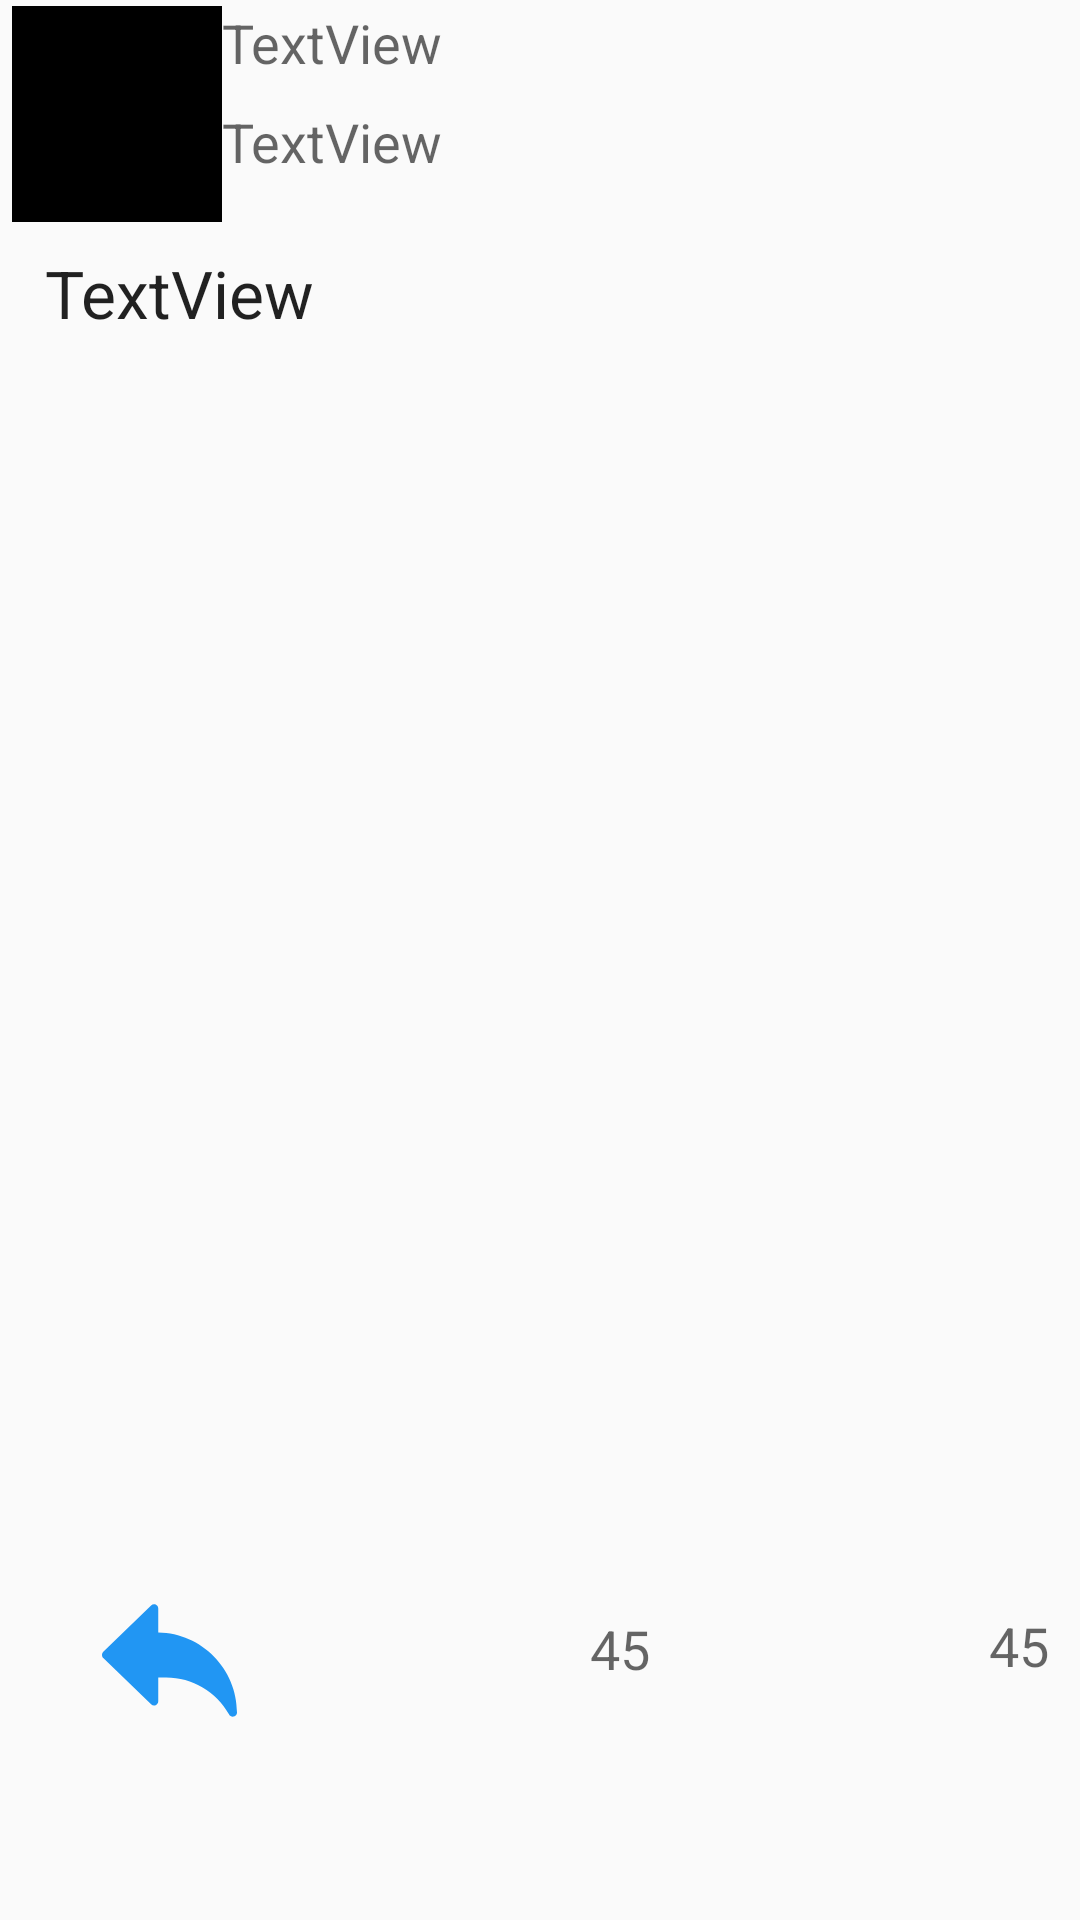

Layout XML and referenced resources for this Android screen:
<!-- AndroidManifest.xml: application theme AppTheme -->
<!-- res/layout/activity_tweetdetailview.xml -->
<?xml version="1.0" encoding="utf-8"?>
<android.support.constraint.ConstraintLayout
    xmlns:android="http://schemas.android.com/apk/res/android"
    xmlns:app="http://schemas.android.com/apk/res-auto"
    xmlns:tools="http://schemas.android.com/tools"
    android:layout_width="match_parent"
    android:layout_height="match_parent">

    <ImageView
        android:id="@+id/ivProfileImage"
        android:layout_width="70dp"
        android:layout_height="72dp"
        android:layout_marginStart="4dp"
        android:layout_marginTop="2dp"
        app:layout_constraintStart_toStartOf="parent"
        app:layout_constraintTop_toTopOf="parent"
        app:srcCompat="@android:color/black" />

    <TextView
        android:id="@+id/tvUserName"
        android:layout_width="88dp"
        android:layout_height="28dp"
        android:layout_marginTop="2dp"
        android:text="TextView"
        android:textAppearance="@style/TextAppearance.AppCompat.Medium"
        app:layout_constraintStart_toEndOf="@+id/ivProfileImage"
        app:layout_constraintTop_toTopOf="parent" />

    <TextView
        android:id="@+id/tvAt"
        android:layout_width="88dp"
        android:layout_height="29dp"
        android:layout_marginTop="5dp"
        android:text="TextView"
        android:textAppearance="@style/TextAppearance.AppCompat.Medium"
        app:layout_constraintStart_toEndOf="@+id/ivProfileImage"
        app:layout_constraintTop_toBottomOf="@+id/tvUserName" />

    <TextView
        android:id="@+id/tvBody"
        android:layout_width="385dp"
        android:layout_height="440dp"
        android:layout_marginStart="15dp"
        android:layout_marginTop="9dp"
        android:text="TextView"
        android:textAppearance="@style/TextAppearance.AppCompat.Large"
        app:layout_constraintStart_toStartOf="parent"
        app:layout_constraintTop_toBottomOf="@+id/ivProfileImage" />

    <Button
        android:id="@+id/btnReply"
        android:layout_width="45dp"
        android:layout_height="45dp"
        android:layout_marginStart="34dp"
        android:layout_marginTop="8dp"
        android:background="@drawable/reply"
        app:layout_constraintStart_toStartOf="parent"
        app:layout_constraintTop_toBottomOf="@+id/tvBody" />


    <ImageView
        android:id="@+id/ivRetweet"
        android:layout_width="45dp"
        android:layout_height="45dp"
        app:layout_constraintEnd_toEndOf="parent"
        app:layout_constraintHorizontal_bias="0.442"
        app:layout_constraintStart_toStartOf="parent"
        app:layout_constraintTop_toBottomOf="@+id/tvBody"
        app:srcCompat="@drawable/ic_vector_retweet_stroke" />

    <TextView
        android:id="@+id/tvRetweet"
        android:layout_width="45dp"
        android:layout_height="45dp"
        android:layout_marginTop="4dp"
        android:layout_marginEnd="97dp"
        android:gravity="center"
        android:text="45"
        android:textAppearance="@style/TextAppearance.AppCompat.Medium"
        app:layout_constraintEnd_toStartOf="@+id/ivLike"
        app:layout_constraintStart_toEndOf="@+id/ivRetweet"
        app:layout_constraintTop_toBottomOf="@+id/tvBody" />

    <ImageView
        android:id="@+id/ivLike"
        android:layout_width="45dp"
        android:layout_height="45dp"
        android:layout_marginStart="48dp"
        app:layout_constraintStart_toEndOf="@+id/tvRetweet"
        app:layout_constraintTop_toBottomOf="@+id/tvBody"
        app:srcCompat="@drawable/ic_vector_heart_stroke" />

    <TextView
        android:id="@+id/tvLike"
        android:layout_width="45dp"
        android:layout_height="45dp"
        android:layout_marginTop="3dp"
        android:layout_marginEnd="3dp"
        android:gravity="center"
        android:text="45"
        android:textAppearance="@style/TextAppearance.AppCompat.Medium"
        app:layout_constraintEnd_toEndOf="parent"
        app:layout_constraintStart_toEndOf="@+id/ivLike"
        app:layout_constraintTop_toBottomOf="@+id/tvBody" />
</android.support.constraint.ConstraintLayout>
<!-- resources referenced by this layout -->
<resources>
  <!-- drawable reply (drawable-xxhdpi) -->
  <?xml version="1.0" encoding="utf-8"?>
  <vector xmlns:android="http://schemas.android.com/apk/res/android"
      android:width="24dp"
      android:height="24dp"
      android:viewportWidth="24"
      android:viewportHeight="24">
  
      <path
          android:fillColor="#2196f3"
          android:pathData="M10 7.002v-4.252c0-0.301-0.181-0.573-0.458-0.691-0.276-0.117-0.599-0.058-0.814 0.153 l-8.5 8.25c-0.146 0.141 -0.228 0.335 -0.228 0.538 s0.082 0.397 0.228 0.538 l8.5 8.25c0.217 0.21 0.539 0.269 0.814 0.153 0.277-0.118 0.458 -0.39 0.458 -0.691v-4.25h1.418c4.636 0 8.91 2.52 11.153 6.572l0.021 0.038 c0.134 0.244 0.388 0.39 0.658 0.39 0.062 0 0.124-0.007 0.186 -0.023 0.332 -0.085 0.564 -0.384 0.564 -0.727 0-7.774-6.257-14.114-14-14.248z" />
  </vector>
  <style name="AppTheme" parent="AppBaseTheme">
          
      </style>
  <style name="AppBaseTheme" parent="Theme.AppCompat.Light.DarkActionBar">
          
          <item name="android:windowActionBar">false</item>
          <item name="android:windowTitleSize">0dp</item>
      </style>
</resources>
